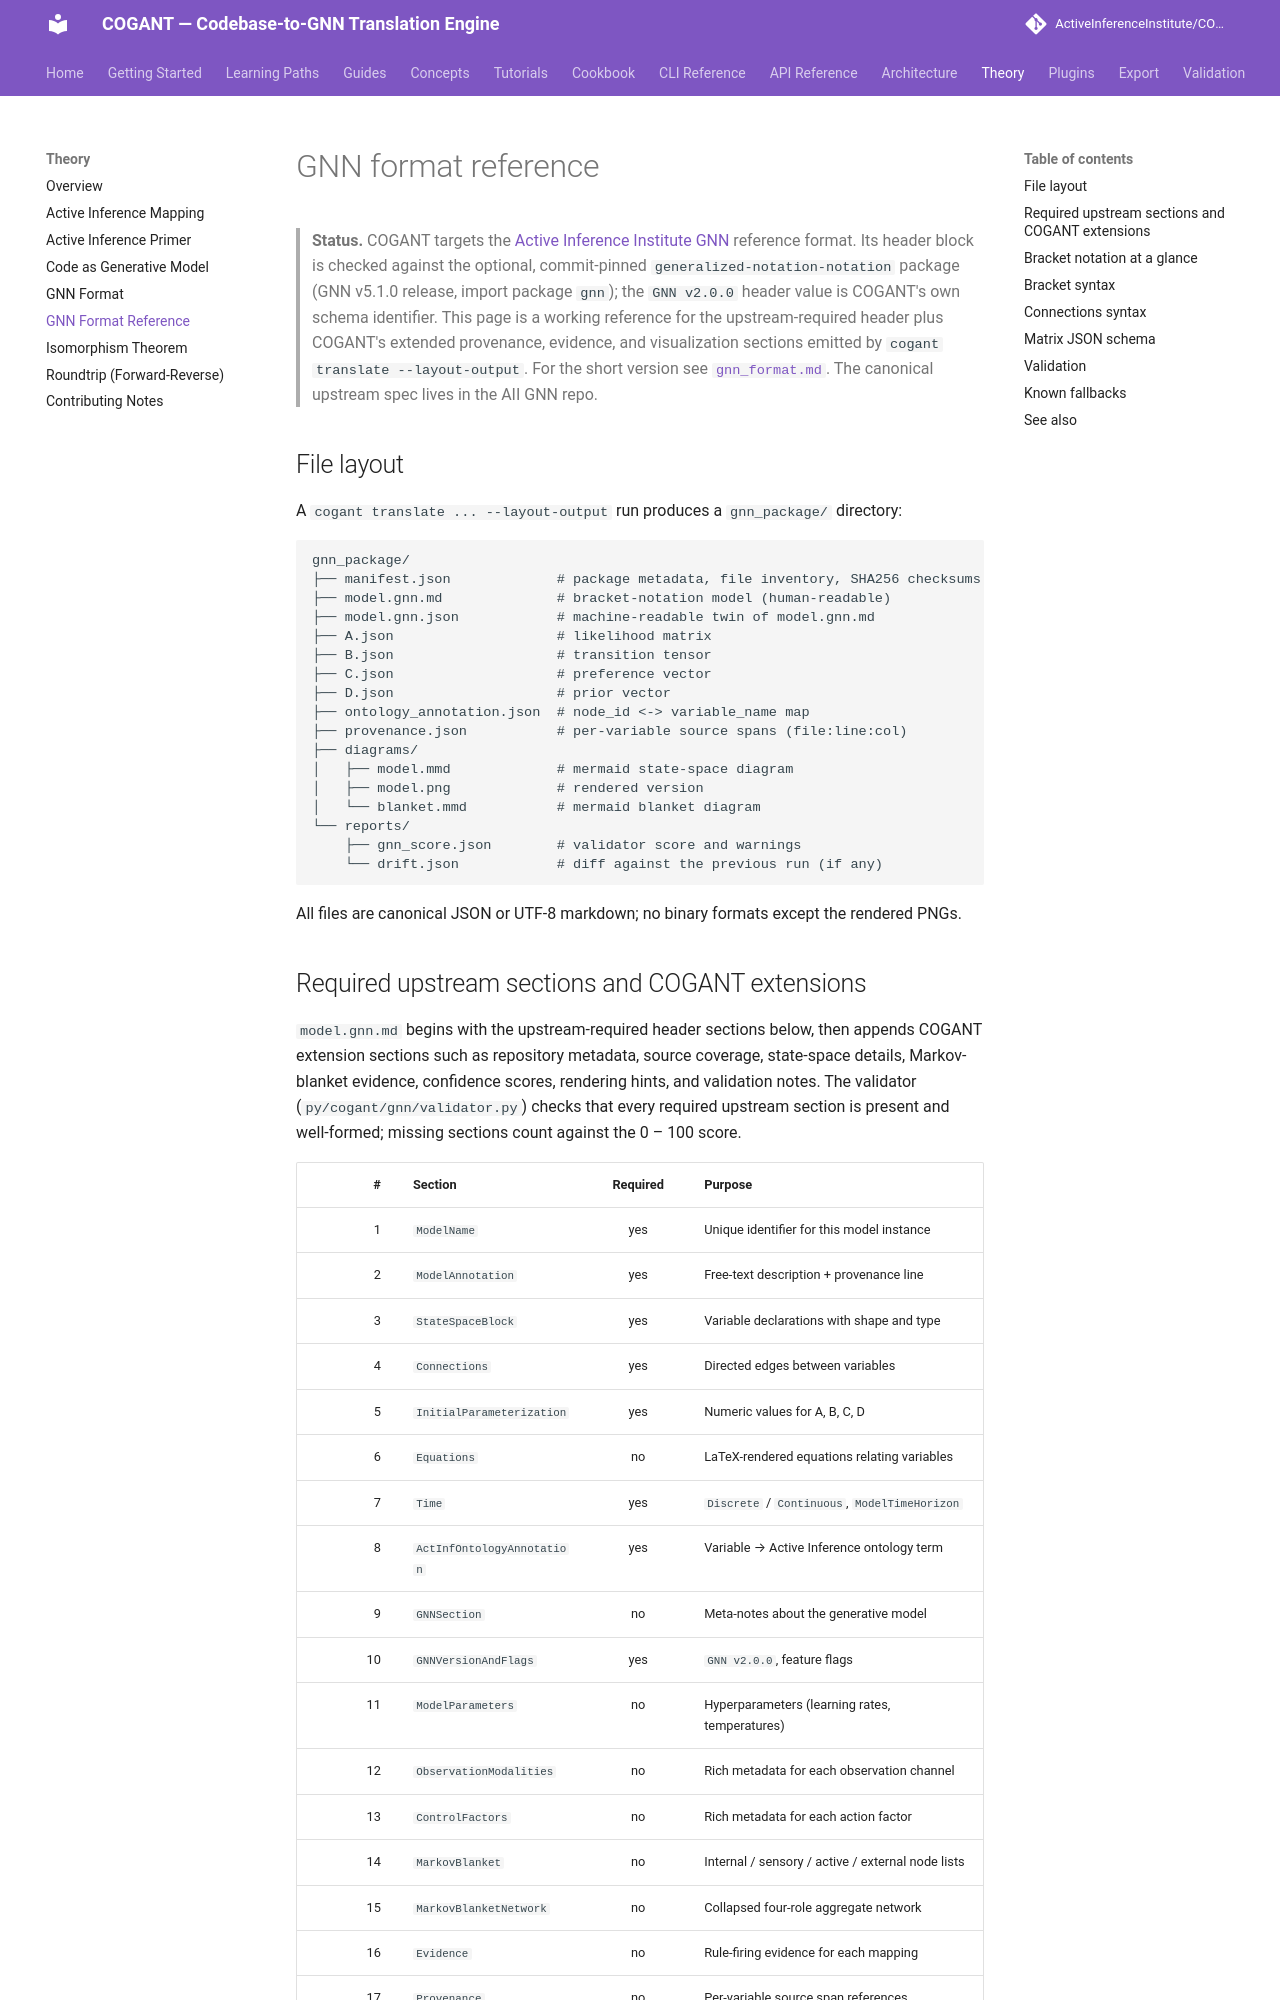

repository: ActiveInferenceInstitute/COGANT · page: theory/gnn_format_reference/index.html · generator: mkdocs

# GNN format reference

> **Status.** COGANT targets the [Active Inference Institute GNN](https://github.com/ActiveInferenceInstitute/) reference format. Its header block is checked against the optional, commit-pinned `generalized-notation-notation` package (GNN v5.1.0 release, import package `gnn`); the `GNN v2.0.0` header value is COGANT's own schema identifier. This page is a working reference for the upstream-required header plus COGANT's extended provenance, evidence, and visualization sections emitted by `cogant translate --layout-output`. For the short version see [`gnn_format.md`](gnn_format.md). The canonical upstream spec lives in the AII GNN repo.

## File layout

A `cogant translate ... --layout-output` run produces a `gnn_package/` directory:

```text
gnn_package/
├── manifest.json             # package metadata, file inventory, SHA256 checksums
├── model.gnn.md              # bracket-notation model (human-readable)
├── model.gnn.json            # machine-readable twin of model.gnn.md
├── A.json                    # likelihood matrix
├── B.json                    # transition tensor
├── C.json                    # preference vector
├── D.json                    # prior vector
├── ontology_annotation.json  # node_id <-> variable_name map
├── provenance.json           # per-variable source spans (file:line:col)
├── diagrams/
│   ├── model.mmd             # mermaid state-space diagram
│   ├── model.png             # rendered version
│   └── blanket.mmd           # mermaid blanket diagram
└── reports/
    ├── gnn_score.json        # validator score and warnings
    └── drift.json            # diff against the previous run (if any)
```

All files are canonical JSON or UTF-8 markdown; no binary formats except the rendered PNGs.
